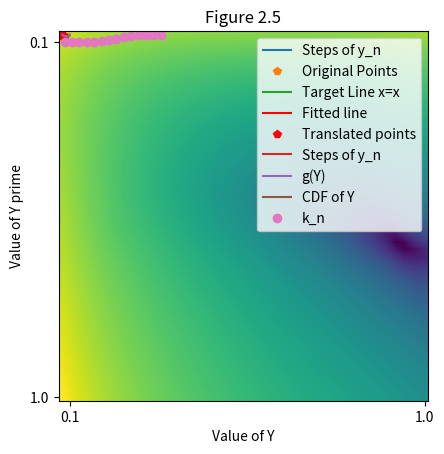

The matplotlib source for this figure:
import numpy as np
from matplotlib import pyplot as plt
from scipy.special import binom
import matplotlib.colors as colors

#This file is used to generate Figures for method 2


# Generates the multistep ode from the cdf
# Here, the xValues is the number of hits, while yValues is the probability
# of obtaining that number of hits or greater
def ode(xValues, yValues):
    outX = []
    outY = []
    for i in range(len(xValues)-1):
        outX.append(yValues[i])
        h = xValues[i+1]-xValues[i]
        outY.append((yValues[i]-yValues[i+1])/h)
    return outX, outY

def multinomial2(params, n):
    if sum(params) > n:
        return 0
    params.append(n-sum(params))
    return multinomial(params)

def multinomial(params):
    if len(params) == 1:
        return 1
    return binom(sum(params), params[-1]) * multinomial(params[:-1])


#Generates the cdf for a given set of inputs
def generateCDF(hitSides, nearHitSides, missesSides, diceCount, converts):
    totalSides = missesSides+nearHitSides+hitSides

    matrix = np.zeros((diceCount+1,diceCount+1))
    for i in range(diceCount+1):
        for j in range(diceCount+1):
            matrix[i,j] = multinomial2([i,j], diceCount) \
            * ((hitSides/totalSides)**i)  * ((nearHitSides/totalSides)**j) * ((missesSides/totalSides)**(diceCount-i-j))

    pdf = [0] * (diceCount+1)
    for i in range(diceCount+1):
        for j in range(diceCount+1):
            if matrix[i,j] > 0:
                hitCount = i + min(converts,j) # Here is where we account for the number of conversions
                pdf[hitCount] += matrix[i,j]

    cdf = [0] * (diceCount+2)
    for i in range(diceCount+1):
        cdf[i] = min(1, sum(pdf[i:])) # Floating point may add to slightly more than 1, so we fix that here

    return cdf


#Used for Figure 2.1
def plotODE(show = False): 
    cdf = generateCDF(hitSides = 4, 
                    nearHitSides = 1, 
                    missesSides = 3, 
                    diceCount = 12, 
                    converts = 1)
    x,y = ode(range(len(cdf)),cdf)
    plt.plot(x, y, label="Steps of y_n")
    plt.xlabel("Value of Y")
    plt.ylabel("Value of Y prime")
    if show:
        plt.title("Figure 2.1")
        plt.legend()
        plt.show()

def findOptimalScale(a,b, yValues):
    def g(x):
        if x>1:
            x = 1 
        return x**a*(1-x)**b
    oldX = yValues
    newY = [g(v) for v in x]
    m, offset = np.linalg.lstsq(np.vstack([oldX, np.ones(len(oldX))]).T, newY, rcond=None)[0]
    # Here offset is typically very close to 0, so we can generally ignore it
    return 1/m

def FigureX():

    a = 0.94360902
    b = 0.67744361
    
    def g(x):
        return c*x**a*(1-x)**b

    c = findOptimalScale(a,b, y)

    steps = 100
    x2 = np.linspace(0, 1, steps)
    y2 = [g(v) for v in x2]
    for v in x2:
        print(v,g(v))
    plt.plot(x2, y2)

    plt.show()

#Calculate total absolute error of given a,b on cdf
def calculateError(a,b):
    c = 1
    def g(x):
        return c*x**a*(1-x)**b
    
    c = findOptimalScale(a,b, y)
    
    totalError = 0
    for i in range(len(y)):
        totalError += abs(y[i]-g(x[i]))
    
    return totalError

#Generate scatteplot and linear regresssion used in figure 2.2
def scatterPlot(a,b, xValues, yValues):
    C = 1
    def g(x):
        return C*x**a*(1-x)**b

    oldX = yValues
    newY = [g(v) for v in xValues]

    plt.plot(oldX,newY,"p",label="Original Points")
    X = np.linspace(0, 0.26, 3)
    plt.plot(X,X, label="Target Line x=x")

    m, c = np.linalg.lstsq(np.vstack([oldX, np.ones(len(oldX))]).T, newY, rcond=None)[0]
    #c seems to be very close to 0
    newY = [m*v+c for v in oldX]
    plt.plot(oldX, newY, 'r', label='Fitted line')
    print("m,c",m,c)

    newPointsY1 = [g(v) for v in xValues] 
    newPointsY2 = [(g(v)/m) for v in xValues]
    plt.plot(oldX,newPointsY2,"rp",label="Translated points")
    plt.legend()
    plt.xlabel("Values of Y'(x)")
    plt.ylabel("Values of g(x)")
    plt.title("Figure 2.2")
    plt.show()



cdf = generateCDF(hitSides = 4, 
                nearHitSides = 1, 
                missesSides = 3, 
                diceCount = 12, 
                converts = 1)
x,y = ode(range(len(cdf)),cdf)


def Figure2_2():
    scatterPlot(0.8163,0.4,x,y)

#Figures 2.3 and 2.4
def Figure2_3and4():
    xx = np.linspace(0.1, 1, 50)
    yy = np.linspace(0.1, 1, 50)
    z = np.array([calculateError(i,j) for j in yy for i in xx])

    minValue = min(z)
    Z = z.reshape(50, 50)
    itemindex = np.where(Z == minValue)

    plt.imshow(Z, interpolation='bilinear', norm=colors.LogNorm(vmin=Z.min(), vmax=Z.max()),)
    plt.xlabel("a Values")
    plt.ylabel("b Values")
    plt.xticks([1,49],["0.1","1.0"])
    plt.yticks([1,49],["0.1","1.0"])
    plt.title("Figure 2.3")
    plt.show()

    a,b = xx[itemindex[1]][0], yy[itemindex[0]][0]
    print("a,b",a,b)
    c = findOptimalScale(a,b,y)

    def f2(x):
        return c*x**a*(1-x)**b

    steps = 100
    x2 = np.linspace(0, 1, steps)
    y2 = [f2(v) for v in x2]
    plt.plot(x, y,label="Steps of y_n")
    plt.plot(x2, y2,label="g(Y)")
    plt.xlabel("Value of Y")
    plt.ylabel("Value of Y prime")
    plt.title("Figure 2.4")
    plt.legend()
    plt.show()

def reconstructCDF(A,B,C,start):
    xValues = [0,1]
    yValues = [1,start]

    def f2(x):
        return C*x**A*(1-x)**B

    while yValues[-1] > 0:
        xValues.append(len(xValues))
        yValues.append(max(yValues[-1]-f2(yValues[-1]),0))

    #Here we offsetX by the difference in expected values
    expectedValue = 0
    for i in range(len(cdf)-1):
        expectedValue += i*(cdf[i]-cdf[i+1])
    
    expectedValueOfG = 0
    for i in range(len(yValues)-1):
        expectedValueOfG += i*(yValues[i]-yValues[i+1])

    xOffset = expectedValue - expectedValueOfG
    xValues = [x+xOffset for x in xValues]
    
    plt.plot(range(len(cdf)), cdf, label="CDF of Y")
    plt.plot(xValues,yValues,'o', label="k_n")
    plt.xlabel("Value of Y")
    plt.ylabel("Value of Y prime")
    plt.title("Figure 2.5")
    plt.legend()
    plt.show()


    pass #You know, try to reconstruct the cdf from the thing


#Figures 2.5
def Figure2_5():
    xx = np.linspace(0.1, 1, 50)
    yy = np.linspace(0.1, 1, 50)
    z = np.array([calculateError(i,j) for j in yy for i in xx])
    minValue = min(z)
    Z = z.reshape(50, 50)
    itemindex = np.where(Z == minValue)

    a,b = xx[itemindex[1]][0], yy[itemindex[0]][0]
    print("a,b",a,b)
    c = findOptimalScale(a,b,y)

    reconstructCDF(a,b,c,cdf[1])

#Show Figures
plotODE(True) #Figure 2.1
Figure2_2()
Figure2_3and4()
Figure2_5()